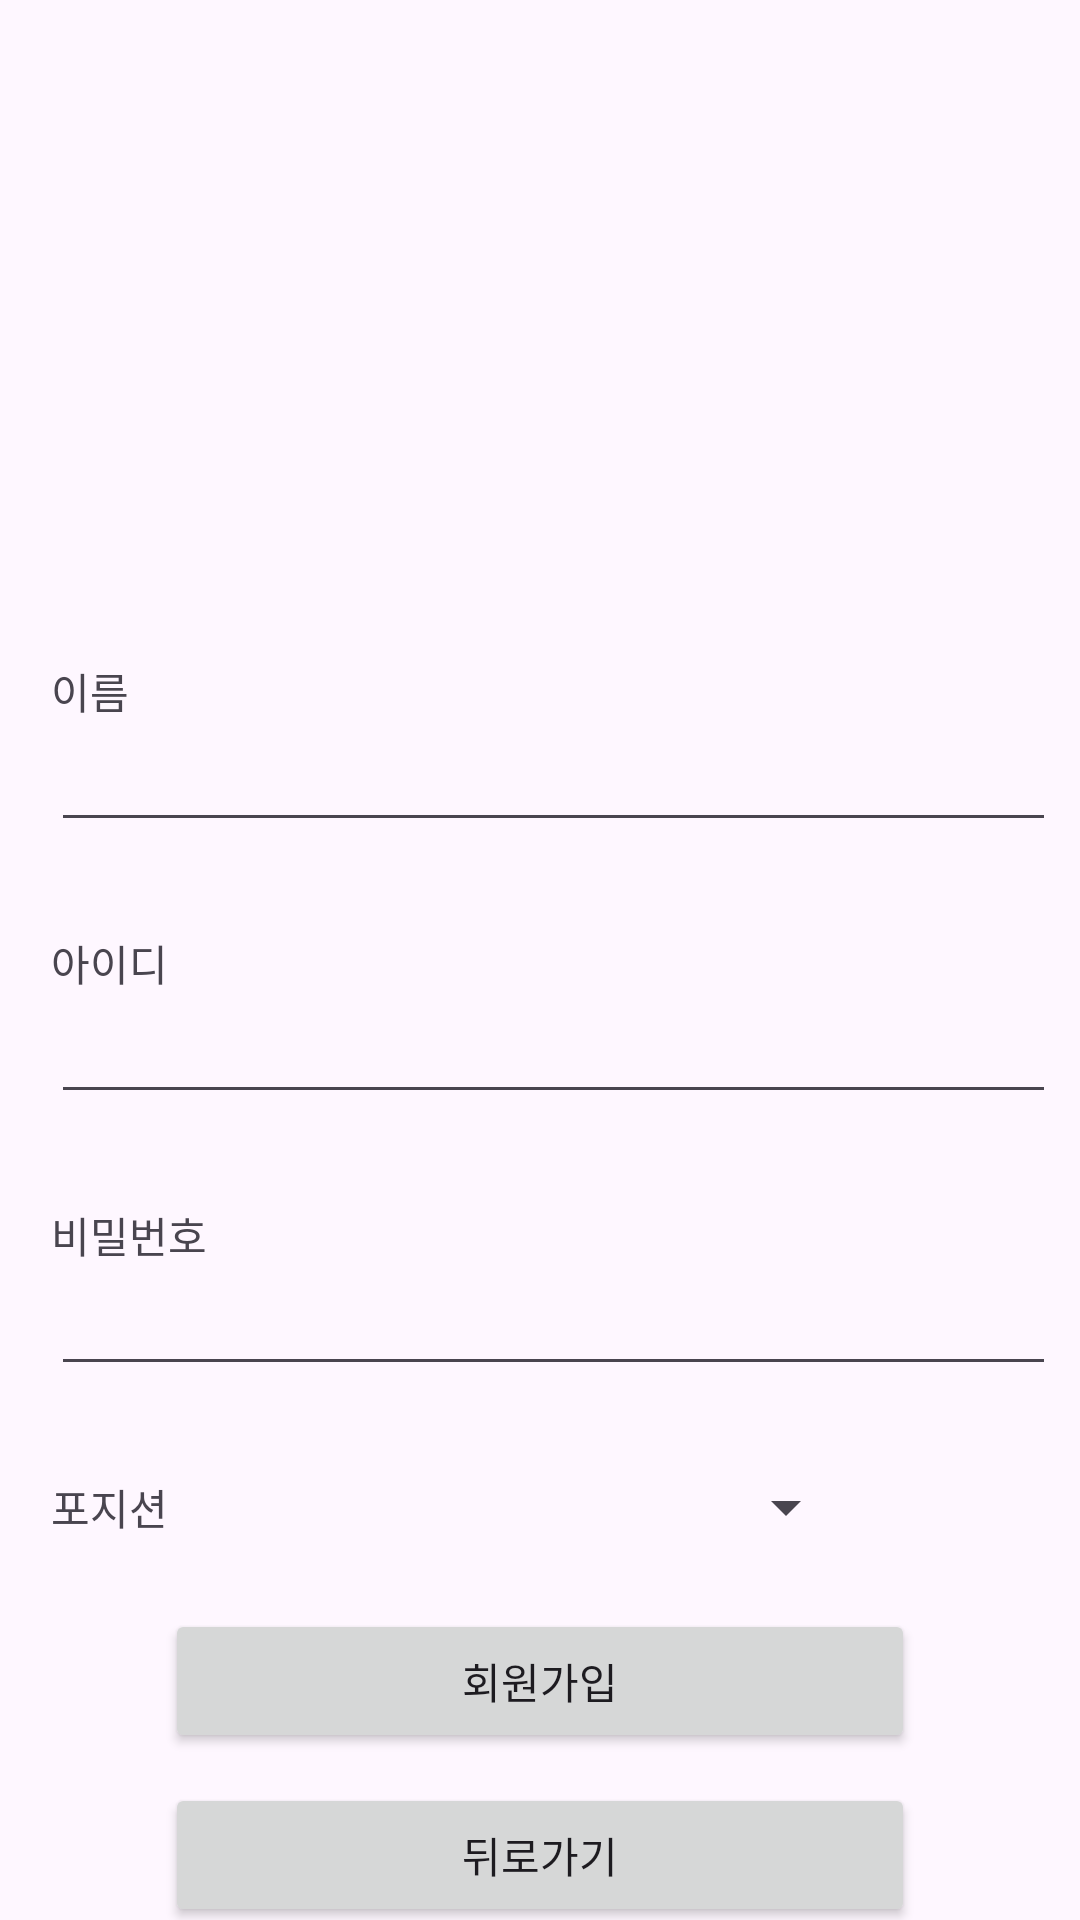

This screen was rendered from an Android layout file. Write that file and the resources it references.
<!-- AndroidManifest.xml: application theme Theme.SpartaTeskApp -->
<!-- res/layout/activity_signup.xml -->
<?xml version="1.0" encoding="utf-8"?>
<androidx.constraintlayout.widget.ConstraintLayout xmlns:android="http://schemas.android.com/apk/res/android"
    xmlns:app="http://schemas.android.com/apk/res-auto"
    xmlns:tools="http://schemas.android.com/tools"
    android:id="@+id/main"
    android:layout_width="match_parent"
    android:layout_height="match_parent"
    tools:context=".SignUpActivity">

    <ImageView
        android:id="@+id/iv_profile"
        android:layout_width="100dp"
        android:layout_height="100dp"
        android:layout_marginTop="90dp"
        android:src="@drawable/profile"
        app:layout_constraintEnd_toEndOf="parent"
        app:layout_constraintStart_toStartOf="parent"
        app:layout_constraintTop_toTopOf="parent" />
    

    <TextView
        android:id="@+id/tv_signUpName"
        android:layout_width="wrap_content"
        android:layout_height="wrap_content"
        android:layout_marginTop="220dp"
        android:layout_marginRight="300dp"
        android:text="이름"
        app:layout_constraintEnd_toEndOf="parent"
        app:layout_constraintStart_toStartOf="parent"
        app:layout_constraintTop_toTopOf="parent" />


    <EditText
        android:id="@+id/et_signUpName"
        android:layout_width="335dp"
        android:layout_height="40dp"
        android:ems="16"
        android:inputType="textEmailAddress"
        app:layout_constraintStart_toStartOf="@id/tv_signUpName"
        app:layout_constraintTop_toBottomOf="@id/tv_signUpName" />

    <TextView
        android:id="@+id/tv_signinId"
        android:layout_width="wrap_content"
        android:layout_height="wrap_content"
        android:layout_marginTop="70dp"
        android:text="아이디"
        app:layout_constraintStart_toStartOf="@+id/tv_signUpName"
        app:layout_constraintTop_toBottomOf="@+id/tv_signUpName" />


    <EditText
        android:id="@+id/et_signUpId"
        android:layout_width="335dp"
        android:layout_height="40dp"
        android:ems="16"
        android:inputType="textEmailAddress"
        app:layout_constraintStart_toStartOf="@+id/tv_signinId"
        app:layout_constraintTop_toBottomOf="@id/tv_signinId" />


    <TextView
        android:id="@+id/tv_signUpPassword"
        android:layout_width="wrap_content"
        android:layout_height="wrap_content"
        android:layout_marginTop="70dp"
        android:text="비밀번호"
        app:layout_constraintStart_toStartOf="@id/tv_signinId"
        app:layout_constraintTop_toBottomOf="@id/tv_signinId" />

    <EditText
        android:id="@+id/et_signUpPassword"
        android:layout_width="335dp"
        android:layout_height="40dp"
        android:ems="16"
        android:inputType="textPassword"
        app:layout_constraintStart_toStartOf="@+id/tv_signUpPassword"
        app:layout_constraintTop_toBottomOf="@id/tv_signUpPassword" />

    <TextView
        android:id="@+id/tv_positionInSignUp"
        android:layout_width="wrap_content"
        android:layout_height="wrap_content"
        android:layout_marginTop="70dp"
        android:text="포지션"
        app:layout_constraintStart_toStartOf="@+id/tv_signUpPassword"
        app:layout_constraintTop_toBottomOf="@+id/tv_signUpPassword" />


    <Button
        android:id="@+id/btn_signup2"
        android:layout_width="250dp"
        android:layout_height="wrap_content"
        android:layout_marginTop="200dp"
        android:text="회원가입"
        app:layout_constraintBottom_toBottomOf="parent"
        app:layout_constraintEnd_toEndOf="parent"
        app:layout_constraintStart_toStartOf="parent"
        app:layout_constraintTop_toBottomOf="@id/et_signUpName" />

    <Button
        android:id="@+id/btn_signUpGoback"
        android:layout_width="250dp"
        android:layout_height="wrap_content"
        android:layout_marginTop="10dp"
        android:text="뒤로가기"
        app:layout_constraintEnd_toEndOf="parent"
        app:layout_constraintStart_toStartOf="parent"
        app:layout_constraintTop_toBottomOf="@id/btn_signup2" />

    <Spinner
        android:id="@+id/sp_position"
        android:layout_width="200dp"
        android:layout_height="wrap_content"
        android:layout_marginLeft="30dp"
        android:scrollbars="vertical"
        app:layout_constraintBottom_toBottomOf="@+id/tv_positionInSignUp"
        app:layout_constraintStart_toEndOf="@+id/tv_positionInSignUp"
        app:layout_constraintTop_toTopOf="@+id/tv_positionInSignUp" />


</androidx.constraintlayout.widget.ConstraintLayout>
<!-- resources referenced by this layout -->
<resources>
  <style name="Theme.SpartaTeskApp" parent="Base.Theme.SpartaTeskApp" />
  <style name="Base.Theme.SpartaTeskApp" parent="Theme.Material3.DayNight.NoActionBar">
          
          
      </style>
</resources>
